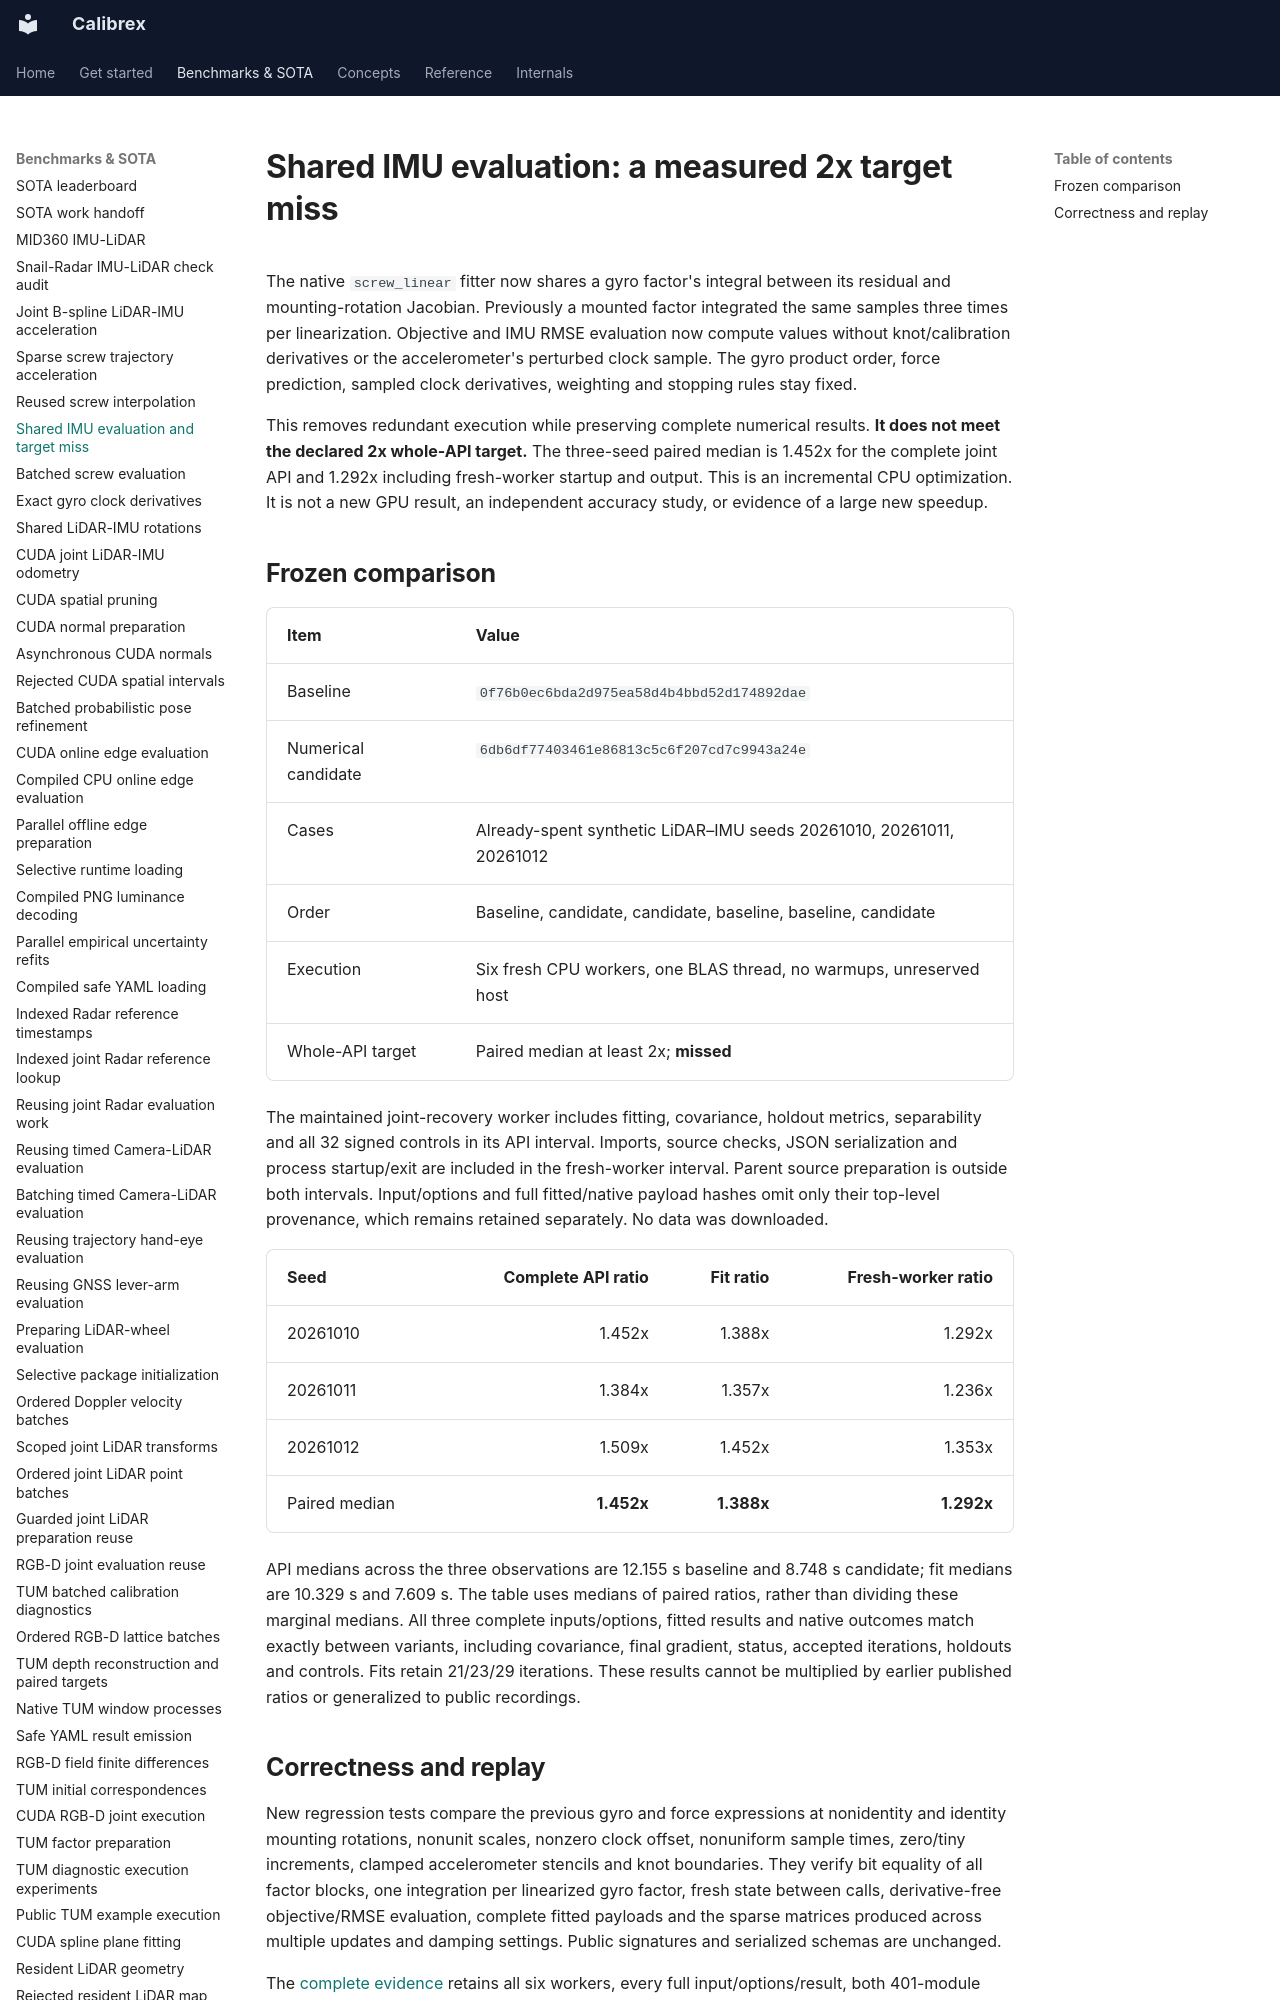

repository: rsasaki0109/Calibrex · page: benchmarks/screw_imu_evaluation/index.html · generator: mkdocs

# Shared IMU evaluation: a measured 2x target miss

The native `screw_linear` fitter now shares a gyro factor's integral between
its residual and mounting-rotation Jacobian. Previously a mounted factor
integrated the same samples three times per linearization. Objective and IMU
RMSE evaluation now compute values without knot/calibration derivatives or
the accelerometer's perturbed clock sample. The gyro product order, force
prediction, sampled clock derivatives, weighting and stopping rules stay fixed.

This removes redundant execution while preserving complete numerical results.
**It does not meet the declared 2x whole-API target.** The three-seed paired
median is 1.452x for the complete joint API and 1.292x including fresh-worker
startup and output. This is an incremental CPU optimization. It is not a new
GPU result, an independent accuracy study, or evidence of a large new speedup.
